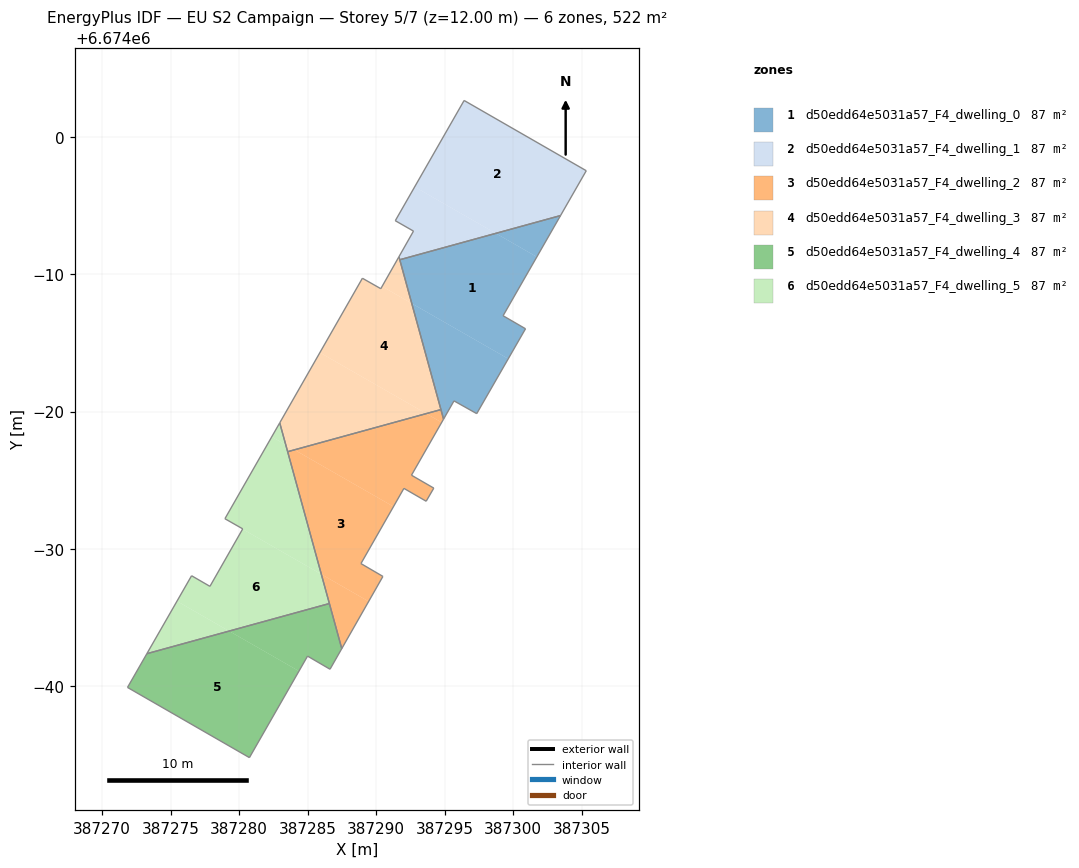
=== STOREY PLAN SPEC (per zone: floor XY polygon, exterior-wall plan segments, windows/doors) ===
zone 1: d50edd64e5031a57_F4_dwelling_0  (86.9 m²)
  floor: (387301.72, 6673991.28) (387299.26, 6673986.99) (387300.89, 6673986.04) (387299.63, 6673983.85) (387292.59, 6673987.89) (387291.72, 6673991.08) (387298.72, 6673993.00)
  floor: (387303.45, 6673994.30) (387301.72, 6673991.28) (387298.72, 6673993.00)
  floor: (387299.63, 6673983.85) (387297.33, 6673979.85) (387295.67, 6673980.78) (387294.91, 6673979.45) (387292.59, 6673987.89)
  interior walls: 7
zone 2: d50edd64e5031a57_F4_dwelling_1  (86.9 m²)
  floor: (387305.32, 6673997.57) (387303.45, 6673994.30) (387298.72, 6673993.00) (387292.81, 6673996.39) (387296.41, 6674002.69)
  floor: (387298.72, 6673993.00) (387291.72, 6673991.08) (387291.66, 6673991.29) (387292.72, 6673993.16) (387291.39, 6673993.92) (387292.81, 6673996.39)
  interior walls: 7
zone 3: d50edd64e5031a57_F4_dwelling_2  (86.9 m²)
  floor: (387291.26, 6673973.07) (387288.89, 6673968.91) (387290.49, 6673967.98) (387289.45, 6673966.15) (387286.00, 6673968.13) (387283.54, 6673977.07) (387284.04, 6673977.21)
  floor: (387294.78, 6673979.21) (387292.57, 6673975.36) (387294.20, 6673974.42) (387293.64, 6673973.46) (387292.02, 6673974.40) (387291.26, 6673973.07) (387284.04, 6673977.21) (387293.65, 6673979.85)
  floor: (387289.45, 6673966.15) (387287.49, 6673962.71) (387286.00, 6673968.13)
  floor: (387294.72, 6673980.15) (387294.91, 6673979.45) (387294.78, 6673979.21) (387293.65, 6673979.85)
  interior walls: 10
zone 4: d50edd64e5031a57_F4_dwelling_3  (86.9 m²)
  floor: (387293.65, 6673979.85) (387284.04, 6673977.21) (387283.40, 6673977.57) (387282.96, 6673979.18) (387285.89, 6673984.30)
  floor: (387292.59, 6673987.89) (387294.72, 6673980.15) (387293.65, 6673979.85) (387285.89, 6673984.30) (387288.99, 6673989.73) (387290.34, 6673988.96) (387290.43, 6673989.13)
  floor: (387284.04, 6673977.21) (387283.54, 6673977.07) (387283.40, 6673977.57)
  floor: (387291.66, 6673991.29) (387292.59, 6673987.89) (387290.43, 6673989.13)
  interior walls: 6
zone 5: d50edd64e5031a57_F4_dwelling_4  (86.9 m²)
  floor: (387284.37, 6673961.07) (387280.75, 6673954.76) (387271.86, 6673959.88) (387273.27, 6673962.34) (387279.27, 6673963.99)
  floor: (387286.58, 6673966.00) (387287.49, 6673962.71) (387286.63, 6673961.21) (387284.99, 6673962.16) (387284.37, 6673961.07) (387279.27, 6673963.99)
  interior walls: 7
zone 6: d50edd64e5031a57_F4_dwelling_5  (86.9 m²)
  floor: (387286.00, 6673968.13) (387286.58, 6673966.00) (387279.27, 6673963.99) (387275.47, 6673966.17) (387276.53, 6673968.03) (387277.87, 6673967.25) (387280.25, 6673971.43)
  floor: (387279.27, 6673963.99) (387273.27, 6673962.34) (387275.47, 6673966.17)
  floor: (387283.40, 6673977.57) (387286.00, 6673968.13) (387280.25, 6673971.43) (387280.26, 6673971.45) (387278.96, 6673972.18) (387282.38, 6673978.16)
  floor: (387282.96, 6673979.18) (387283.40, 6673977.57) (387282.38, 6673978.16)
  interior walls: 7

=== DERIVED (storey summary) ===
Building: EU S2 Campaign
Storey: 5 of 7  (floor level z = 12.00 m)
Storey gross floor area: 521.6 m²
Zones on this storey: 6
  - d50edd64e5031a57_F4_dwelling_0: floor 86.9 m²
  - d50edd64e5031a57_F4_dwelling_1: floor 86.9 m²
  - d50edd64e5031a57_F4_dwelling_2: floor 86.9 m²
  - d50edd64e5031a57_F4_dwelling_3: floor 86.9 m²
  - d50edd64e5031a57_F4_dwelling_4: floor 86.9 m²
  - d50edd64e5031a57_F4_dwelling_5: floor 86.9 m²
Zone adjacency (shared interzone walls):
  - d50edd64e5031a57_F4_dwelling_0 ↔ d50edd64e5031a57_F4_dwelling_1
  - d50edd64e5031a57_F4_dwelling_2 ↔ d50edd64e5031a57_F4_dwelling_3
  - d50edd64e5031a57_F4_dwelling_4 ↔ d50edd64e5031a57_F4_dwelling_5